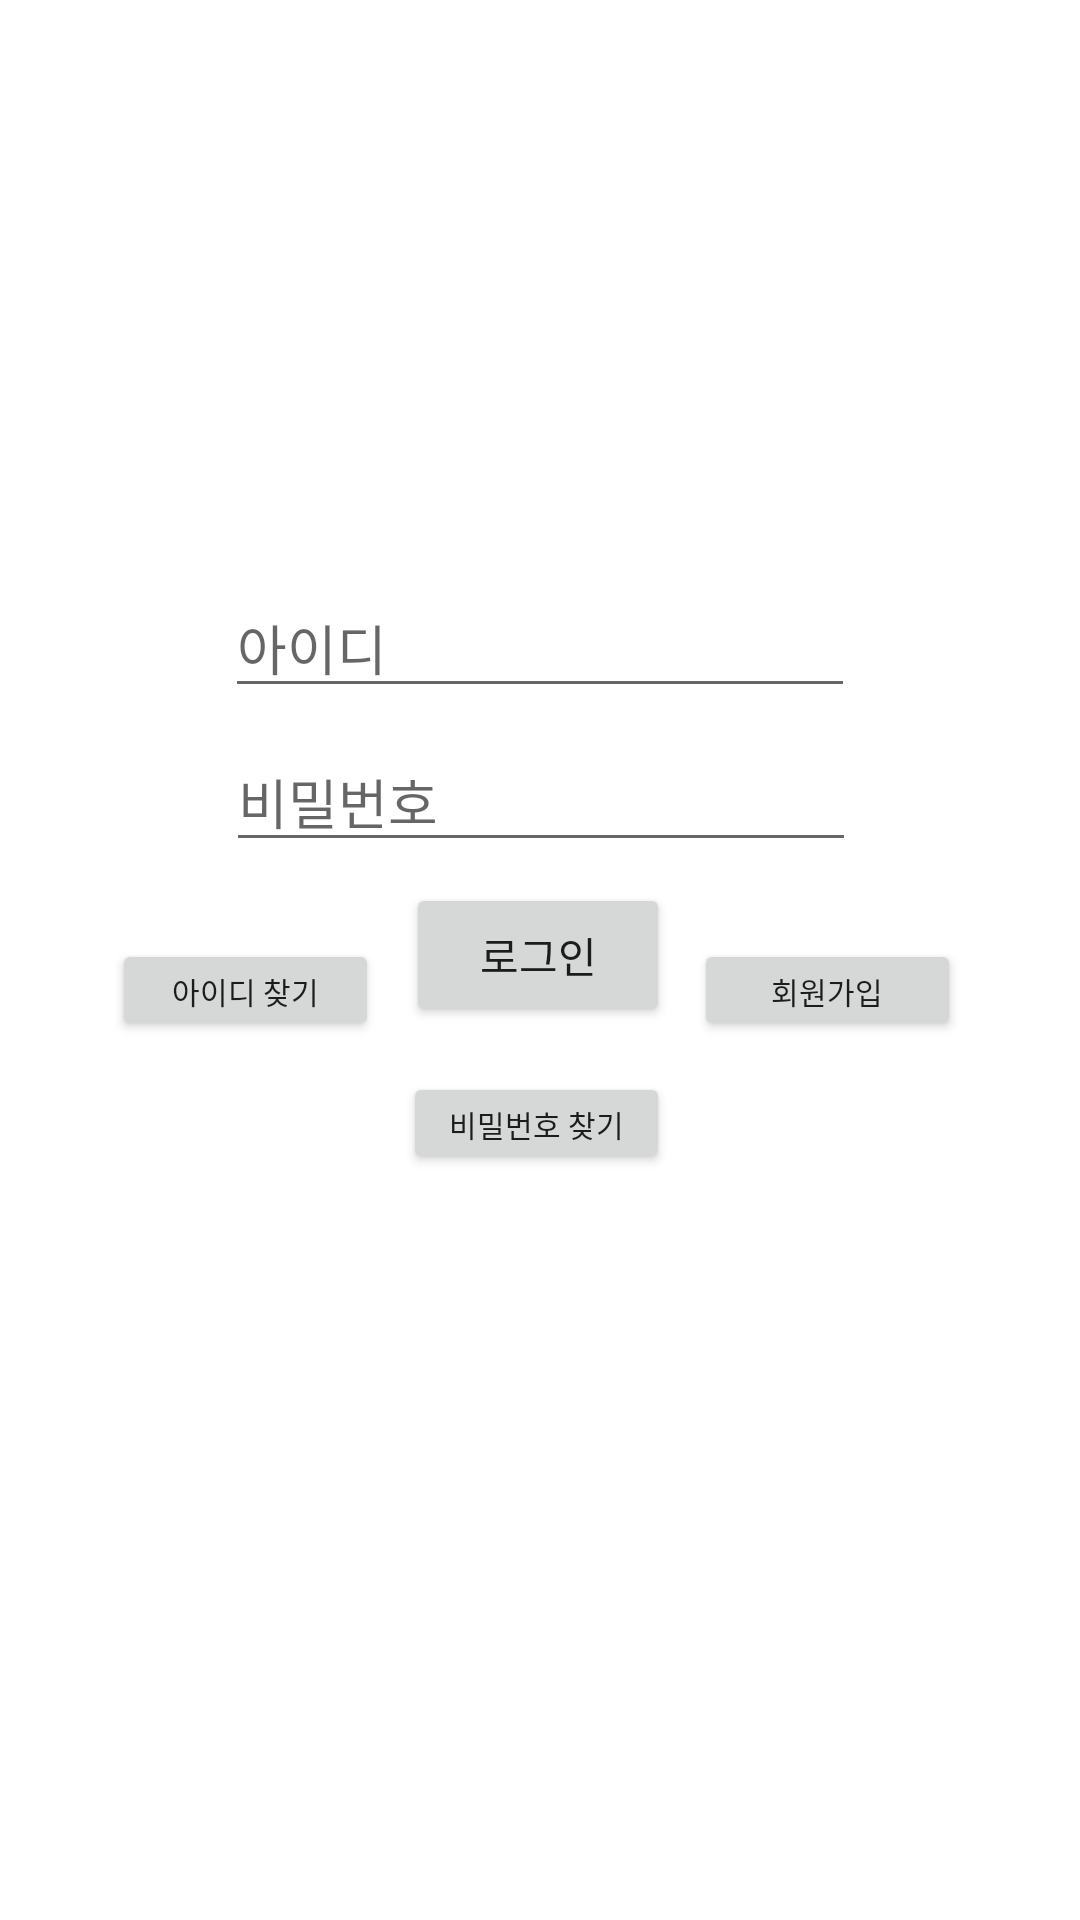

Android layout source for this screen:
<!-- AndroidManifest.xml: application theme Theme.GURU_ANDROID -->
<!-- res/layout/login.xml -->
<?xml version="1.0" encoding="utf-8"?>
<androidx.constraintlayout.widget.ConstraintLayout xmlns:android="http://schemas.android.com/apk/res/android"
    xmlns:app="http://schemas.android.com/apk/res-auto"
    xmlns:tools="http://schemas.android.com/tools"
    android:layout_width="match_parent"
    android:layout_height="match_parent">

    <EditText
        android:id="@+id/inputId"
        android:layout_width="wrap_content"
        android:layout_height="wrap_content"
        android:layout_marginTop="33dp"
        android:layout_marginBottom="8dp"
        android:ems="10"
        android:hint="아이디"
        android:inputType="textPersonName"
        app:layout_constraintBottom_toTopOf="@+id/inputPassword"
        app:layout_constraintEnd_toEndOf="parent"
        app:layout_constraintStart_toStartOf="parent"
        app:layout_constraintTop_toBottomOf="@+id/logo" />

    <EditText
        android:id="@+id/inputPassword"
        android:layout_width="wrap_content"
        android:layout_height="wrap_content"
        android:layout_marginBottom="3dp"
        android:ems="10"
        android:hint="비밀번호"
        android:inputType="textPassword"
        app:layout_constraintBottom_toTopOf="@+id/loginButton"
        app:layout_constraintEnd_toEndOf="parent"
        app:layout_constraintHorizontal_bias="0.502"
        app:layout_constraintStart_toStartOf="parent"
        app:layout_constraintTop_toBottomOf="@+id/inputId" />

    <Button
        android:id="@+id/loginButton"
        android:layout_width="wrap_content"
        android:layout_height="wrap_content"
        android:layout_marginTop="4dp"
        android:layout_marginBottom="8dp"
        android:text="로그인"
        app:layout_constraintBottom_toTopOf="@+id/findPasswordButton"
        app:layout_constraintEnd_toEndOf="parent"
        app:layout_constraintHorizontal_bias="0.498"
        app:layout_constraintStart_toStartOf="parent"
        app:layout_constraintTop_toBottomOf="@+id/inputPassword" />

    <Button
        android:id="@+id/findPasswordButton"
        android:layout_width="89dp"
        android:layout_height="34dp"
        android:layout_marginTop="7dp"
        android:layout_marginBottom="294dp"
        android:text="비밀번호 찾기"
        android:textSize="10sp"
        app:layout_constraintBottom_toBottomOf="parent"
        app:layout_constraintEnd_toEndOf="parent"
        app:layout_constraintHorizontal_bias="0.496"
        app:layout_constraintStart_toStartOf="parent"
        app:layout_constraintTop_toBottomOf="@+id/loginButton" />

    <Button
        android:id="@+id/signupButton"
        android:layout_width="89dp"
        android:layout_height="34dp"
        android:layout_marginStart="8dp"
        android:layout_marginBottom="293dp"
        android:text="회원가입"
        android:textSize="10sp"
        app:layout_constraintBottom_toBottomOf="parent"
        app:layout_constraintEnd_toEndOf="parent"
        app:layout_constraintHorizontal_bias="0.0"
        app:layout_constraintStart_toEndOf="@+id/findPasswordButton" />

    <Button
        android:id="@+id/findIdButton"
        android:layout_width="89dp"
        android:layout_height="34dp"
        android:layout_marginEnd="8dp"
        android:layout_marginBottom="293dp"
        android:text="아이디 찾기"
        android:textSize="10sp"
        app:layout_constraintBottom_toBottomOf="parent"
        app:layout_constraintEnd_toStartOf="@+id/findPasswordButton"
        app:layout_constraintHorizontal_bias="1.0"
        app:layout_constraintStart_toStartOf="parent" />

    <ImageView
        android:id="@+id/logo"
        android:layout_width="75dp"
        android:layout_height="68dp"
        android:layout_marginTop="104dp"
        android:layout_marginBottom="33dp"
        app:layout_constraintBottom_toTopOf="@+id/inputId"
        app:layout_constraintEnd_toEndOf="parent"
        app:layout_constraintStart_toStartOf="parent"
        app:layout_constraintTop_toTopOf="parent"
        app:srcCompat="@drawable/ic_launcher_foreground" />

</androidx.constraintlayout.widget.ConstraintLayout>
<!-- resources referenced by this layout -->
<resources>
  <style name="Theme.GURU_ANDROID" parent="Theme.MaterialComponents.DayNight.DarkActionBar">
          <item name="windowNoTitle">true</item>
          
          <item name="colorPrimary">@color/purple_500</item>
          <item name="colorPrimaryVariant">@color/purple_700</item>
          <item name="colorOnPrimary">@color/white</item>
          
          <item name="colorSecondary">@color/teal_200</item>
          <item name="colorSecondaryVariant">@color/teal_700</item>
          <item name="colorOnSecondary">@color/black</item>
          
          <item name="android:statusBarColor">?attr/colorPrimaryVariant</item>
          
      </style>
  <!-- not gathered from this repository: default colours our renderer supplied (Android Studio template values) -->
  <color name="purple_500">#FF6200EE</color>
  <color name="purple_700">#FF3700B3</color>
  <color name="teal_200">#FF03DAC5</color>
  <color name="teal_700">#FF018786</color>
  <color name="black">#FF000000</color>
  <color name="white">#FFFFFFFF</color>
</resources>
